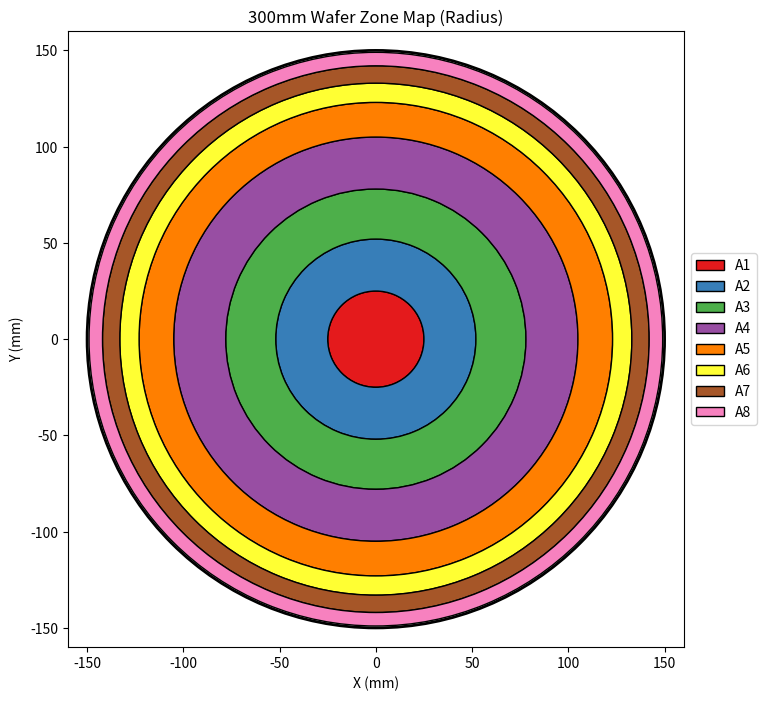

Python code for this plot:
# -*- coding: utf-8 -*-
"""
Created on Mon Oct 27 15:25:36 2025

@author: yangshin.liu
"""

import matplotlib.pyplot as plt
from matplotlib.patches import Wedge

# Wafer radius
wafer_radius = 300 / 2  # mm

# Zone radii
zone_radii = [25, 52, 78, 105, 123, 133, 142, 149]

# Wafer center
center = (0, 0)

# Colors for each zone
colors = ['#e41a1c', '#377eb8', '#4daf4a', '#984ea3', 
          '#ff7f00', '#ffff33', '#a65628', '#f781bf']

fig, ax = plt.subplots(figsize=(8,8))

# Draw zones (from inner to outer)
for i in range(len(zone_radii)):
    inner_radius = zone_radii[i-1] if i > 0 else 0
    outer_radius = zone_radii[i]
    wedge = Wedge(center=center, r=outer_radius, theta1=0, theta2=360,
                  width=outer_radius-inner_radius, facecolor=colors[i],
                  edgecolor='black', label=f"A{i+1}")
    ax.add_patch(wedge)

# Draw wafer outline
wafer_circle = plt.Circle(center, wafer_radius, fill=False, color='black', linewidth=2)
ax.add_patch(wafer_circle)

# Formatting
ax.set_aspect('equal')
plt.xlim(-wafer_radius-10, wafer_radius+10)
plt.ylim(-wafer_radius-10, wafer_radius+10)
plt.title("300mm Wafer Zone Map (Radius)")
plt.legend(loc='center left', bbox_to_anchor=(1, 0.5))
plt.xlabel("X (mm)")
plt.ylabel("Y (mm)")
plt.show()
